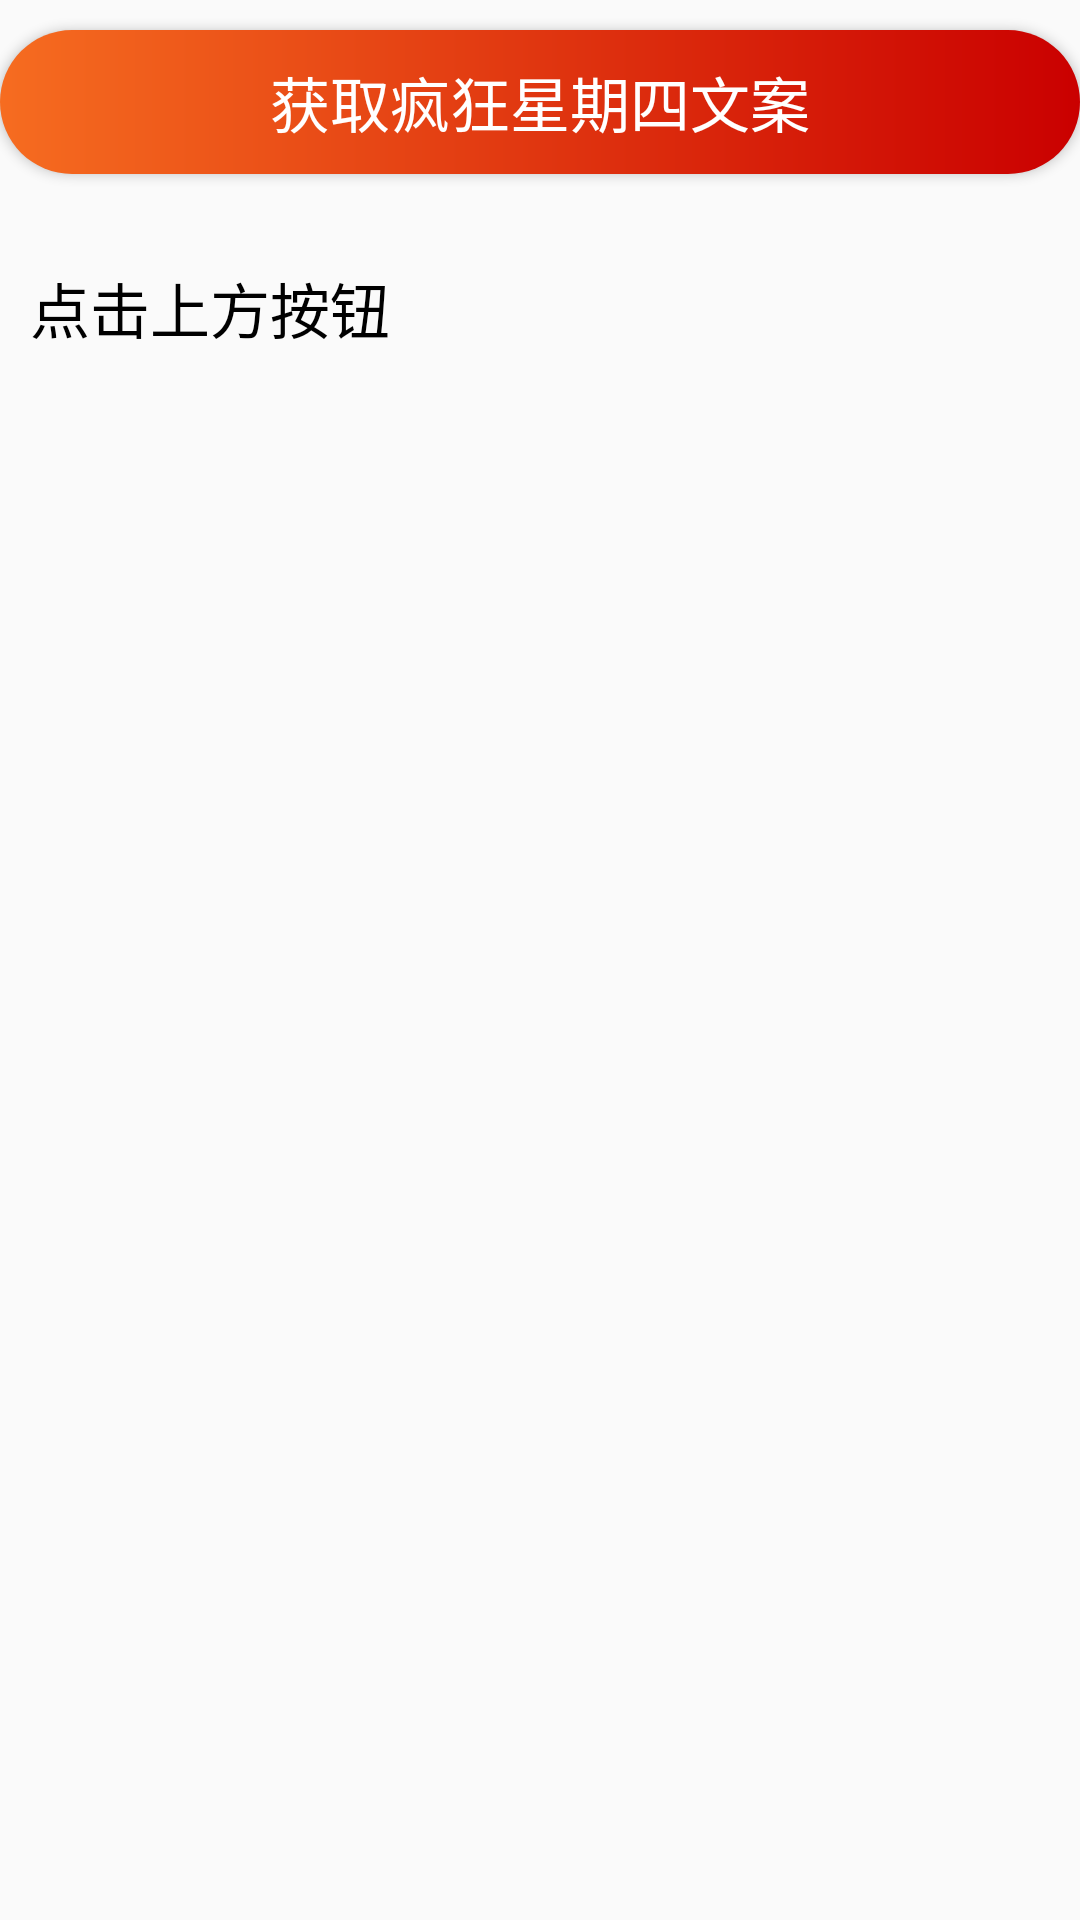

This screen was rendered from an Android layout file. Write that file and the resources it references.
<!-- AndroidManifest.xml: application theme Theme.Design.Light.NoActionBar -->
<!-- res/layout/activity_fkxqs.xml -->
<?xml version="1.0" encoding="utf-8"?>
<LinearLayout xmlns:android="http://schemas.android.com/apk/res/android"
    xmlns:app="http://schemas.android.com/apk/res-auto"
    xmlns:tools="http://schemas.android.com/tools"
    android:layout_width="match_parent"
    android:layout_height="match_parent"
    tools:context=".api.FkxqsActivity"
    android:orientation="vertical">
    <Button
        android:id="@+id/bt8"
        android:layout_width="match_parent"
        android:layout_height="wrap_content"
        android:layout_marginTop="10dp"
        android:background="@drawable/new_button2"
        android:text="获取疯狂星期四文案"
        android:textColor="@color/white"
        android:textSize="20dp" />

    <TextView
        android:id="@+id/tv_fkxqs"
        android:layout_width="match_parent"
        android:layout_height="match_parent"
        android:layout_marginLeft="10dp"
        android:layout_marginTop="30dp"
        android:text="点击上方按钮"
        android:textColor="@color/black"
        android:textSize="20dp" />

</LinearLayout>
<!-- resources referenced by this layout -->
<resources>
  <color name="black">#FF000000</color>
  <color name="white">#FFFFFFFF</color>
  <!-- drawable new_button2 (drawable) -->
  <?xml version="1.0" encoding="utf-8"?>
  <shape xmlns:android="http://schemas.android.com/apk/res/android">
      <gradient android:startColor="#F66C20"
          android:endColor="#CA0000"/>
      <corners android:radius="100dp"/>
  </shape>
</resources>
